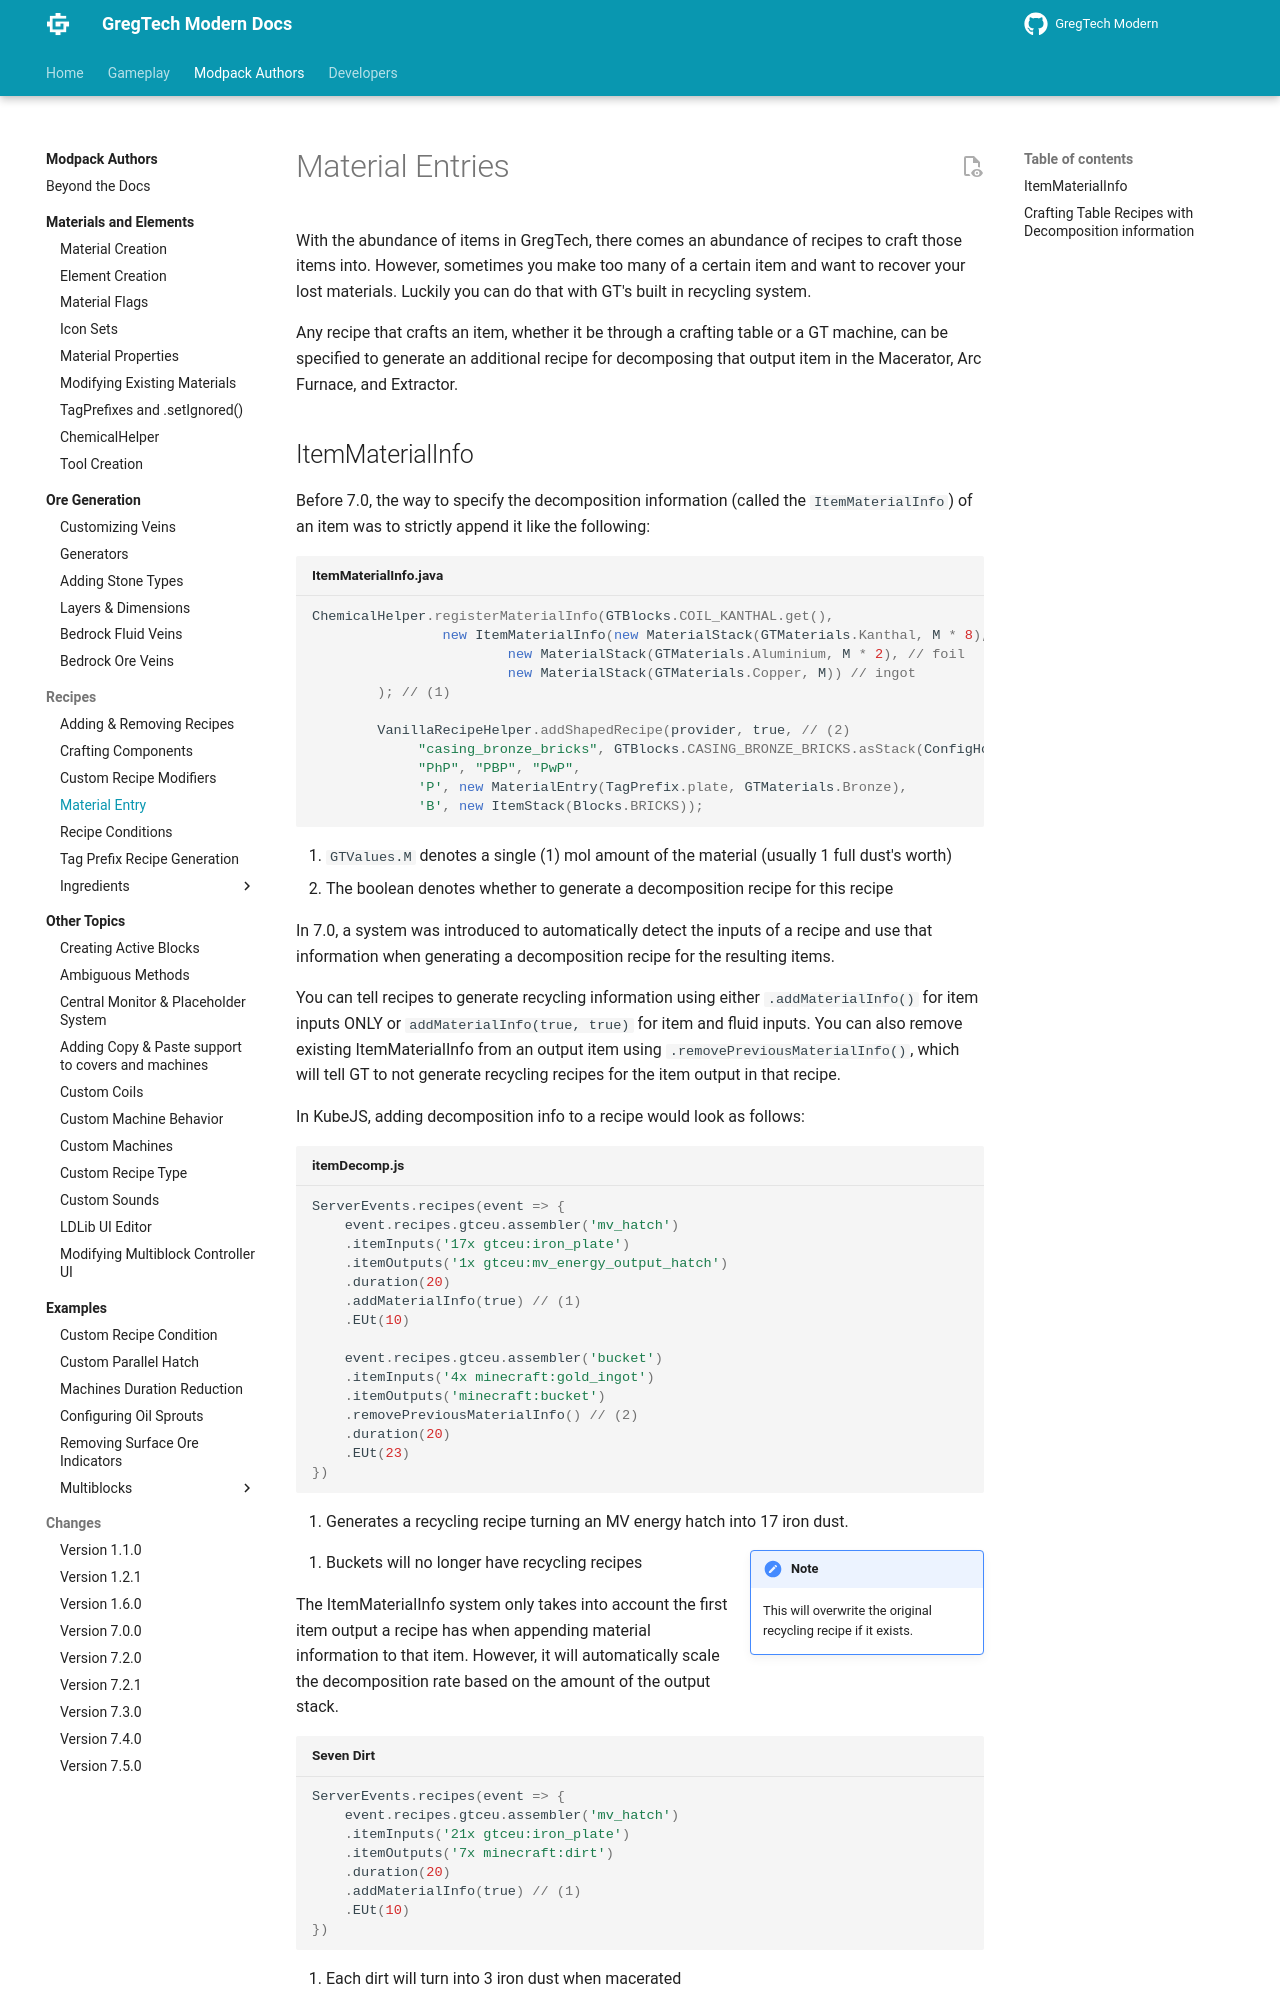

repository: randomusert-s-mods/gregtech-ceu-modern · page: 1.21/Modpacks/Recipes/Material-Entries/index.html · generator: mkdocs

---
title: "Material Entry"
---

# Material Entries

With the abundance of items in GregTech, there comes an abundance of recipes to craft those items into. However, sometimes you make too many of a certain item and want to recover your lost materials. Luckily you can do that with GT's built in recycling system.

Any recipe that crafts an item, whether it be through a crafting table or a GT machine, can be specified to generate an additional recipe for decomposing that output item in the Macerator, Arc Furnace, and Extractor.
